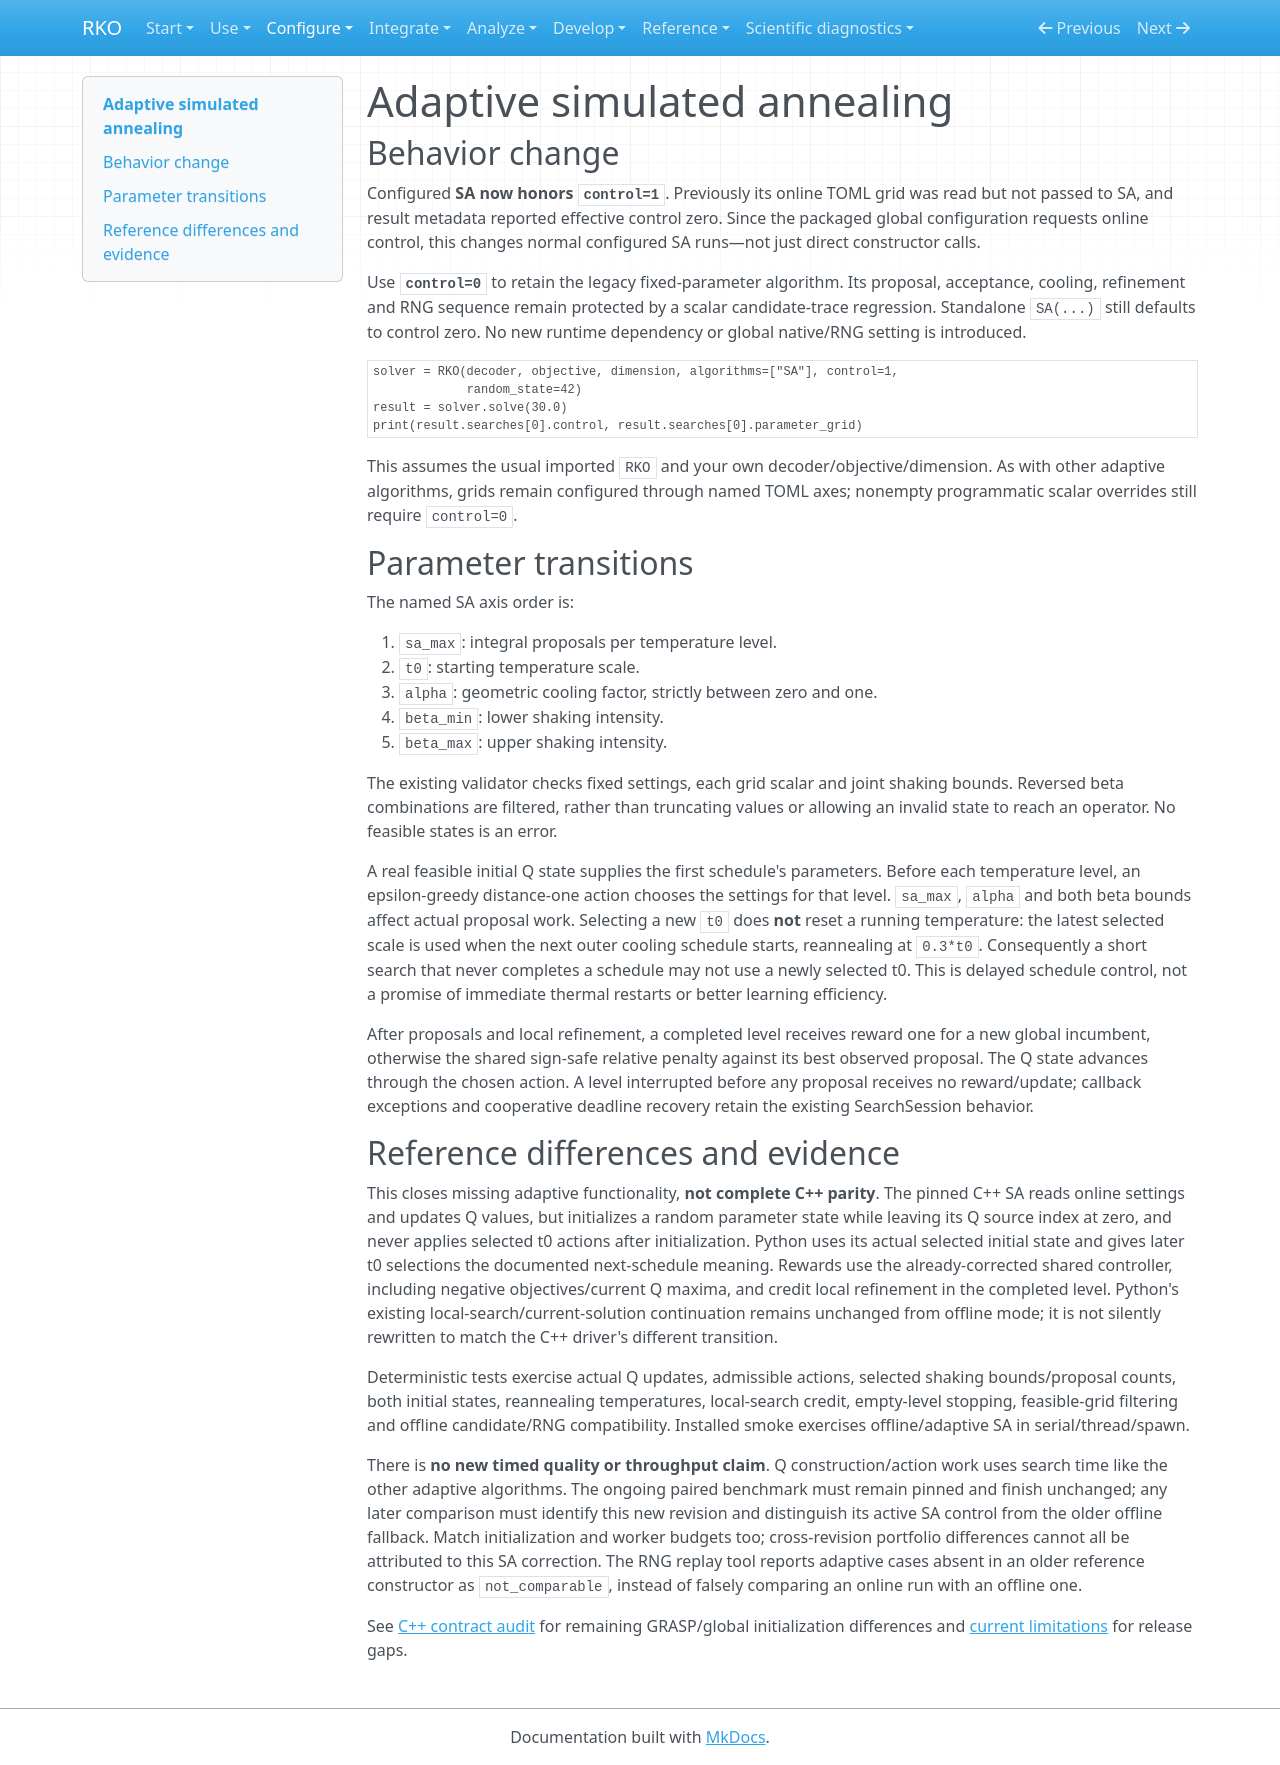

repository: MarcosPTProenca/RKO_Python · page: sa-control/index.html · generator: mkdocs

# Adaptive simulated annealing

## Behavior change

Configured **SA now honors `control=1`**. Previously its online TOML grid was read
but not passed to SA, and result metadata reported effective control zero.
Since the packaged global configuration requests online control, this changes
normal configured SA runs—not just direct constructor calls.

Use **`control=0`** to retain the legacy fixed-parameter algorithm. Its proposal,
acceptance, cooling, refinement and RNG sequence remain protected by a scalar
candidate-trace regression. Standalone `SA(...)` still defaults to control zero.
No new runtime dependency or global native/RNG setting is introduced.

```python
solver = RKO(decoder, objective, dimension, algorithms=["SA"], control=1,
             random_state=42)
result = solver.solve(30.0)
print(result.searches[0].control, result.searches[0].parameter_grid)
```

This assumes the usual imported `RKO` and your own decoder/objective/dimension.
As with other adaptive algorithms, grids remain configured through named TOML
axes; nonempty programmatic scalar overrides still require `control=0`.

## Parameter transitions

The named SA axis order is:

1. `sa_max`: integral proposals per temperature level.
2. `t0`: starting temperature scale.
3. `alpha`: geometric cooling factor, strictly between zero and one.
4. `beta_min`: lower shaking intensity.
5. `beta_max`: upper shaking intensity.

The existing validator checks fixed settings, each grid scalar and joint shaking
bounds. Reversed beta combinations are filtered, rather than truncating values
or allowing an invalid state to reach an operator. No feasible states is an error.

A real feasible initial Q state supplies the first schedule's parameters. Before
each temperature level, an epsilon-greedy distance-one action chooses the settings
for that level. `sa_max`, `alpha` and both beta bounds affect actual proposal work.
Selecting a new `t0` does **not** reset a running temperature: the latest selected
scale is used when the next outer cooling schedule starts, reannealing at `0.3*t0`.
Consequently a short search that never completes a schedule may not use a newly
selected t0. This is delayed schedule control, not a promise of immediate thermal
restarts or better learning efficiency.

After proposals and local refinement, a completed level receives reward one for a
new global incumbent, otherwise the shared sign-safe relative penalty against its
best observed proposal. The Q state advances through the chosen action. A level
interrupted before any proposal receives no reward/update; callback exceptions and
cooperative deadline recovery retain the existing SearchSession behavior.

## Reference differences and evidence

This closes missing adaptive functionality, **not complete C++ parity**. The pinned
C++ SA reads online settings and updates Q values, but initializes a random
parameter state while leaving its Q source index at zero, and never applies
selected t0 actions after initialization. Python uses its actual selected initial
state and gives later t0 selections the documented next-schedule meaning. Rewards
use the already-corrected shared controller, including negative objectives/current
Q maxima, and credit local refinement in the completed level. Python's existing
local-search/current-solution continuation remains unchanged from offline mode;
it is not silently rewritten to match the C++ driver's different transition.

Deterministic tests exercise actual Q updates, admissible actions, selected shaking
bounds/proposal counts, both initial states, reannealing temperatures, local-search
credit, empty-level stopping, feasible-grid filtering and offline candidate/RNG
compatibility. Installed smoke exercises offline/adaptive SA in serial/thread/spawn.

There is **no new timed quality or throughput claim**. Q construction/action work
uses search time like the other adaptive algorithms. The ongoing paired benchmark
must remain pinned and finish unchanged; any later comparison must identify this
new revision and distinguish its active SA control from the older offline fallback.
Match initialization and worker budgets too; cross-revision portfolio differences
cannot all be attributed to this SA correction.
The RNG replay tool reports adaptive cases absent in an older reference constructor
as `not_comparable`, instead of falsely comparing an online run with an offline one.

See [C++ contract audit](cpp-compatibility.md) for remaining GRASP/global
initialization differences and [current limitations](status.md) for release gaps.
